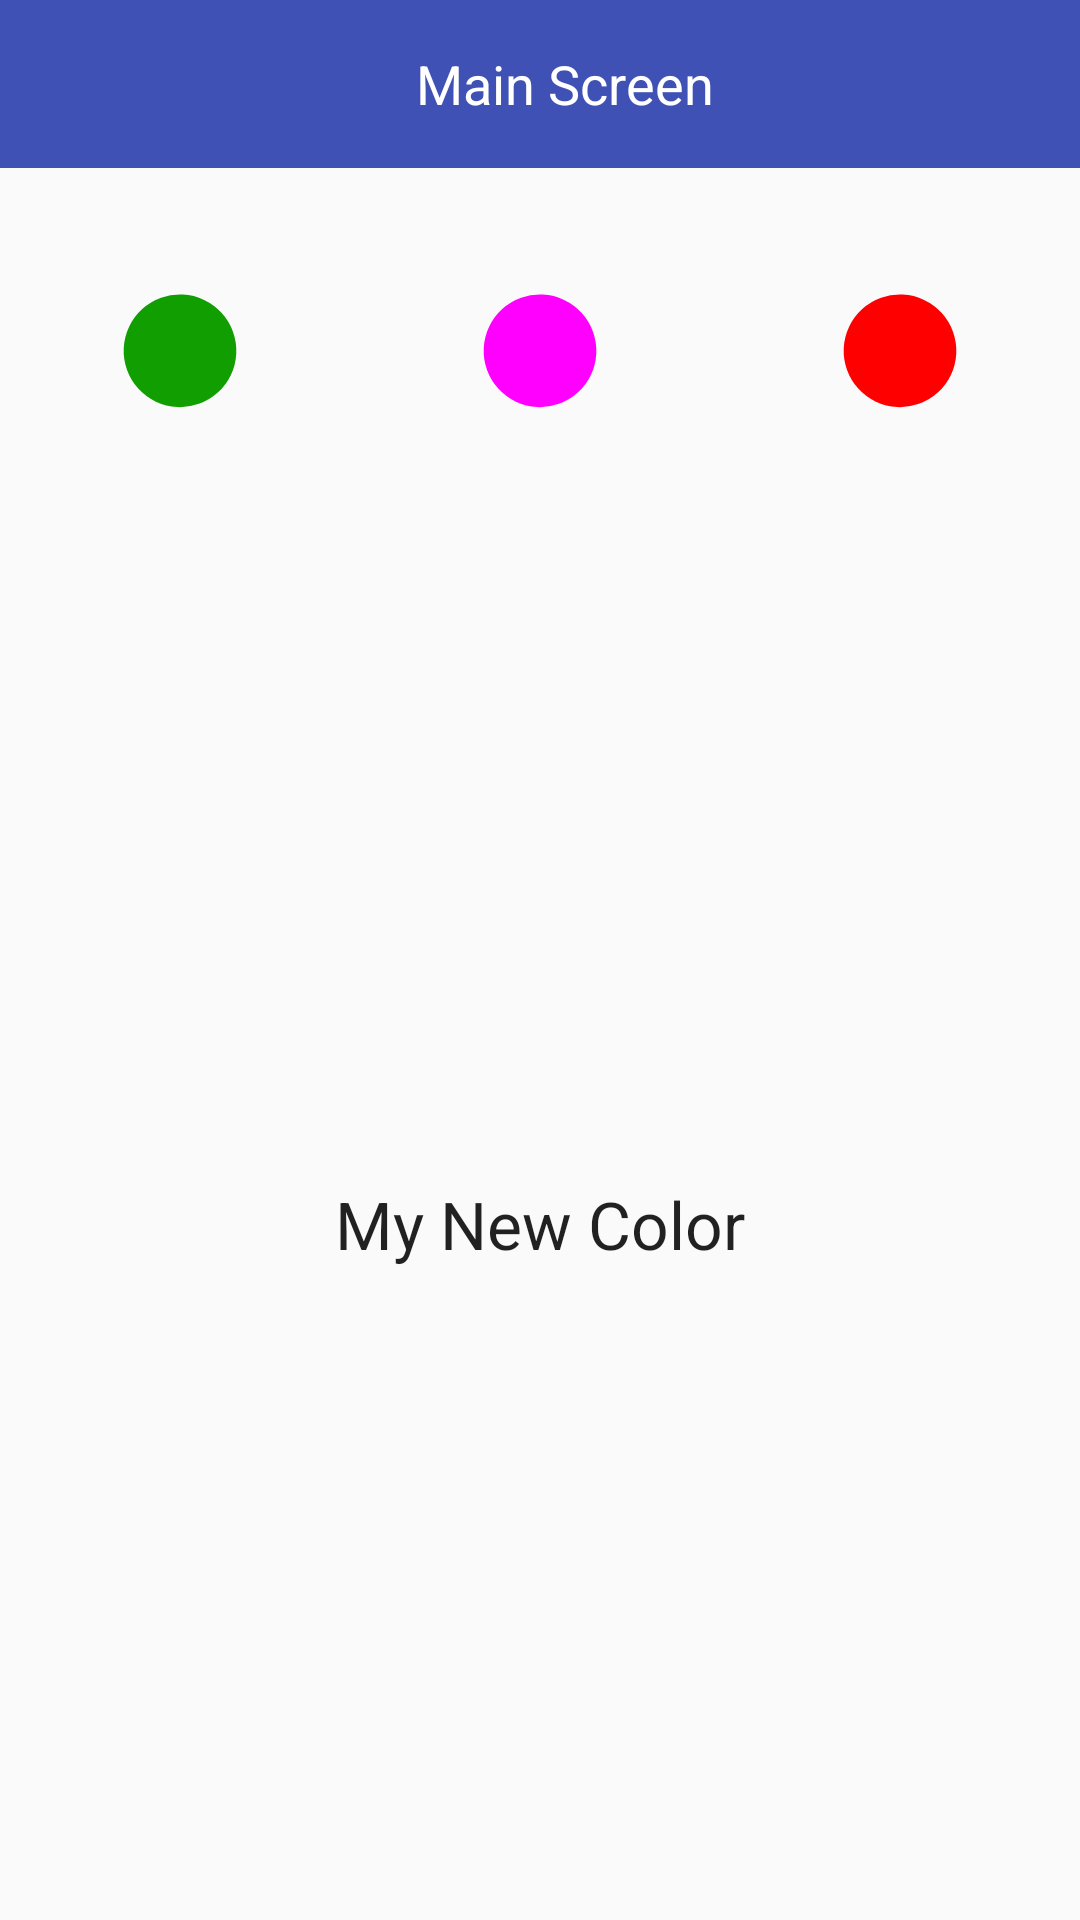

Android layout source for this screen:
<!-- AndroidManifest.xml: application theme AppTheme -->
<!-- res/layout/activity_manual_color_pick.xml -->
<?xml version="1.0" encoding="utf-8"?>
<RelativeLayout xmlns:android="http://schemas.android.com/apk/res/android"
    xmlns:tools="http://schemas.android.com/tools"
    android:layout_width="match_parent"
    android:layout_height="match_parent"
    tools:context="pulkit.demo_app_color_change.com.demoappcolorchange.activities.MainActivity">

    <android.support.v7.widget.Toolbar
        android:id="@+id/toolbar"
        android:layout_width="match_parent"
        android:layout_height="wrap_content"
        android:background="@color/colorPrimary">

        <TextView
            android:layout_width="match_parent"
            android:layout_height="wrap_content"
            android:gravity="center"
            android:text="Main Screen"
            android:textAppearance="?android:textAppearanceMedium"
            android:textColor="#ffffff" />
    </android.support.v7.widget.Toolbar>

    <ImageView
        android:id="@+id/im_green"
        android:layout_width="120dp"
        android:layout_height="120dp"
        android:layout_below="@+id/toolbar"
        android:src="@drawable/green_round_background" />

    <ImageView
        android:id="@+id/iv_pink"
        android:layout_width="120dp"
        android:layout_height="120dp"
        android:layout_below="@+id/toolbar"
        android:layout_toRightOf="@+id/im_green"
        android:src="@drawable/pink_round_background" />

    <ImageView
        android:id="@+id/iv_red"
        android:layout_width="120dp"
        android:layout_height="120dp"
        android:layout_below="@+id/toolbar"
        android:layout_toRightOf="@+id/iv_pink"
        android:src="@drawable/red_round_background" />

    <TextView
        android:id="@+id/tv_text"
        android:layout_width="wrap_content"
        android:layout_height="match_parent"
        android:layout_below="@+id/iv_pink"
        android:layout_centerInParent="true"
        android:gravity="center"
        android:padding="20dp"
        android:text="My New Color"
        android:textAppearance="?android:textAppearanceLarge" />

</RelativeLayout>
<!-- resources referenced by this layout -->
<resources>
  <color name="colorPrimary">#3F51B5</color>
  <!-- drawable green_round_background (drawable) -->
  <vector xmlns:android="http://schemas.android.com/apk/res/android"
      android:width="200dp"
      android:height="200dp"
      android:viewportHeight="64"
      android:viewportWidth="64">
  
      <path
          android:fillColor="@color/green"
          android:pathData="M22,32 A10,10 0 1,1 42,33 A10,10 0 1,1 22,32 Z" />
  
  </vector>
  <!-- drawable pink_round_background (drawable) -->
  <vector xmlns:android="http://schemas.android.com/apk/res/android"
      android:width="200dp"
      android:height="200dp"
      android:viewportHeight="64"
      android:viewportWidth="64">
  
      <path
          android:fillColor="@color/pink"
          android:pathData="M22,32 A10,10 0 1,1 42,33 A10,10 0 1,1 22,32 Z" />
  
  </vector>
  <!-- drawable red_round_background (drawable) -->
  <vector xmlns:android="http://schemas.android.com/apk/res/android"
      android:width="200dp"
      android:height="200dp"
      android:viewportHeight="64"
      android:viewportWidth="64">
  
      <path
          android:fillColor="@color/red"
          android:pathData="M22,32 A10,10 0 1,1 42,33 A10,10 0 1,1 22,32 Z" />
  
  </vector>
  <style name="AppTheme" parent="Theme.AppCompat.Light.NoActionBar">
          
          <item name="colorPrimary">@color/colorPrimary</item>
          <item name="colorPrimaryDark">@color/colorPrimaryDark</item>
          <item name="colorAccent">@color/colorAccent</item>
      </style>
  <color name="green">#119E00</color>
  <color name="pink">#ff00ff</color>
  <color name="red">#FF0000</color>
  <color name="colorPrimaryDark">#303F9F</color>
  <color name="colorAccent">#FF4081</color>
</resources>
